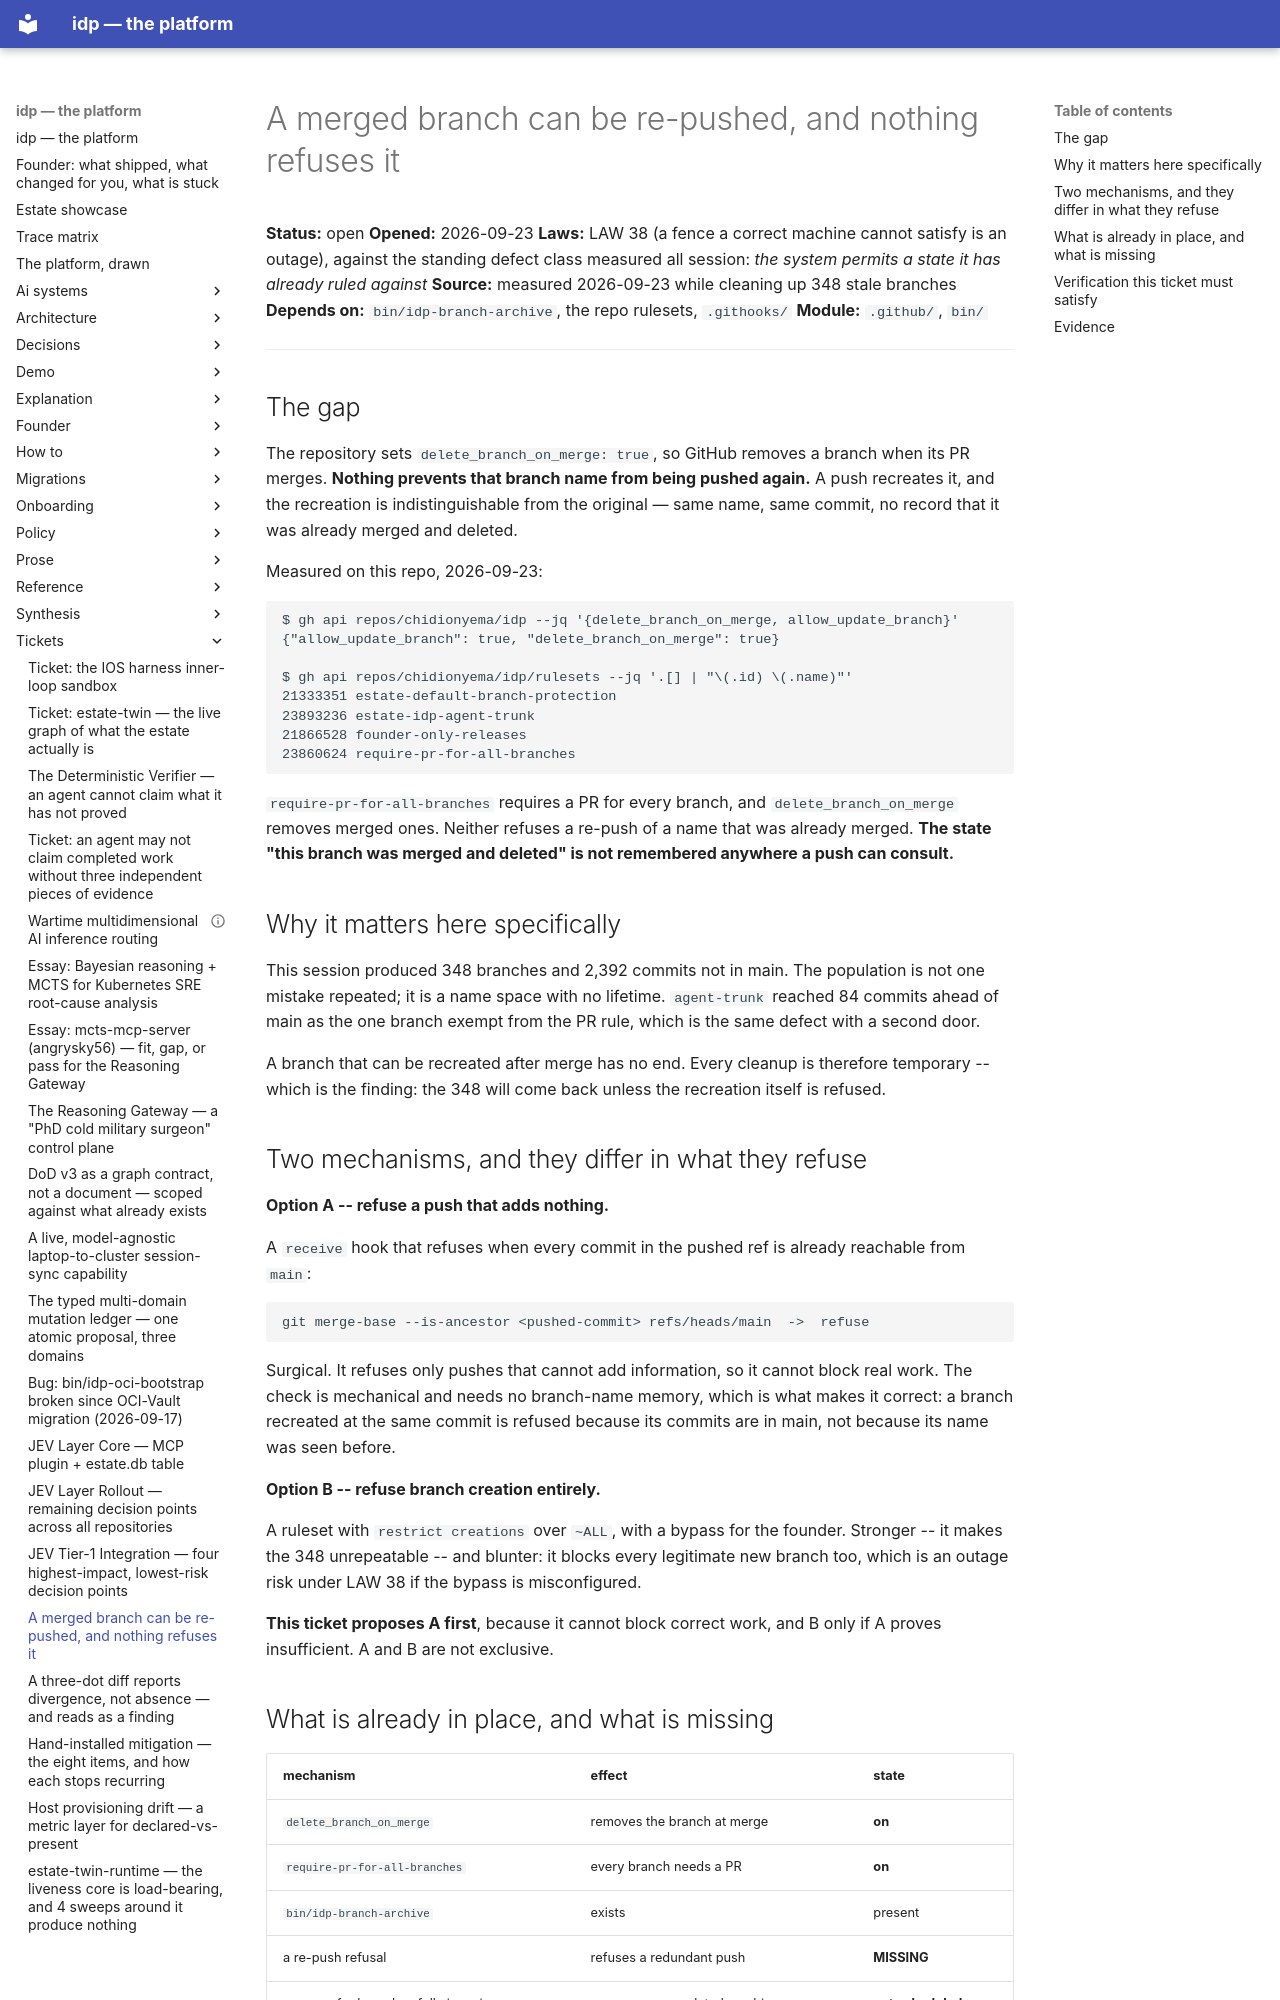

repository: chidionyema/idp · page: tickets/2026-09-23-a-merged-branch-can-be-repushed/index.html · generator: mkdocs

# A merged branch can be re-pushed, and nothing refuses it

**Status:** open
**Opened:** 2026-09-23
**Laws:** LAW 38 (a fence a correct machine cannot satisfy is an outage),
against the standing defect class measured all session: *the system permits a state it has
already ruled against*
**Source:** measured 2026-09-23 while cleaning up 348 stale branches
**Depends on:** `bin/idp-branch-archive`, the repo rulesets, `.githooks/`
**Module:** `.github/`, `bin/`

---

## The gap

The repository sets `delete_branch_on_merge: true`, so GitHub removes a branch when its PR
merges. **Nothing prevents that branch name from being pushed again.** A push recreates it, and
the recreation is indistinguishable from the original — same name, same commit, no record that
it was already merged and deleted.

Measured on this repo, 2026-09-23:

    $ gh api repos/chidionyema/idp --jq '{delete_branch_on_merge, allow_update_branch}'
    {"allow_update_branch": true, "delete_branch_on_merge": true}

    $ gh api repos/chidionyema/idp/rulesets --jq '.[] | "\(.id) \(.name)"'
    21333351 estate-default-branch-protection
    23893236 estate-idp-agent-trunk
    21866528 founder-only-releases
    23860624 require-pr-for-all-branches

`require-pr-for-all-branches` requires a PR for every branch, and `delete_branch_on_merge`
removes merged ones. Neither refuses a re-push of a name that was already merged. **The state
"this branch was merged and deleted" is not remembered anywhere a push can consult.**

## Why it matters here specifically

This session produced 348 branches and 2,392 commits not in main. The population is not one
mistake repeated; it is a name space with no lifetime. `agent-trunk` reached 84 commits ahead of
main as the one branch exempt from the PR rule, which is the same defect with a second door.

A branch that can be recreated after merge has no end. Every cleanup is therefore temporary --
which is the finding: the 348 will come back unless the recreation itself is refused.

## Two mechanisms, and they differ in what they refuse

**Option A -- refuse a push that adds nothing.**

A `receive` hook that refuses when every commit in the pushed ref is already reachable from
`main`:

    git merge-base --is-ancestor <pushed-commit> refs/heads/main  ->  refuse

Surgical. It refuses only pushes that cannot add information, so it cannot block real work. The
check is mechanical and needs no branch-name memory, which is what makes it correct: a branch
recreated at the same commit is refused because its commits are in main, not because its name
was seen before.

**Option B -- refuse branch creation entirely.**

A ruleset with `restrict creations` over `~ALL`, with a bypass for the founder. Stronger --
it makes the 348 unrepeatable -- and blunter: it blocks every legitimate new branch too, which
is an outage risk under LAW 38 if the bypass is misconfigured.

**This ticket proposes A first**, because it cannot block correct work, and B only if A proves
insufficient. A and B are not exclusive.
